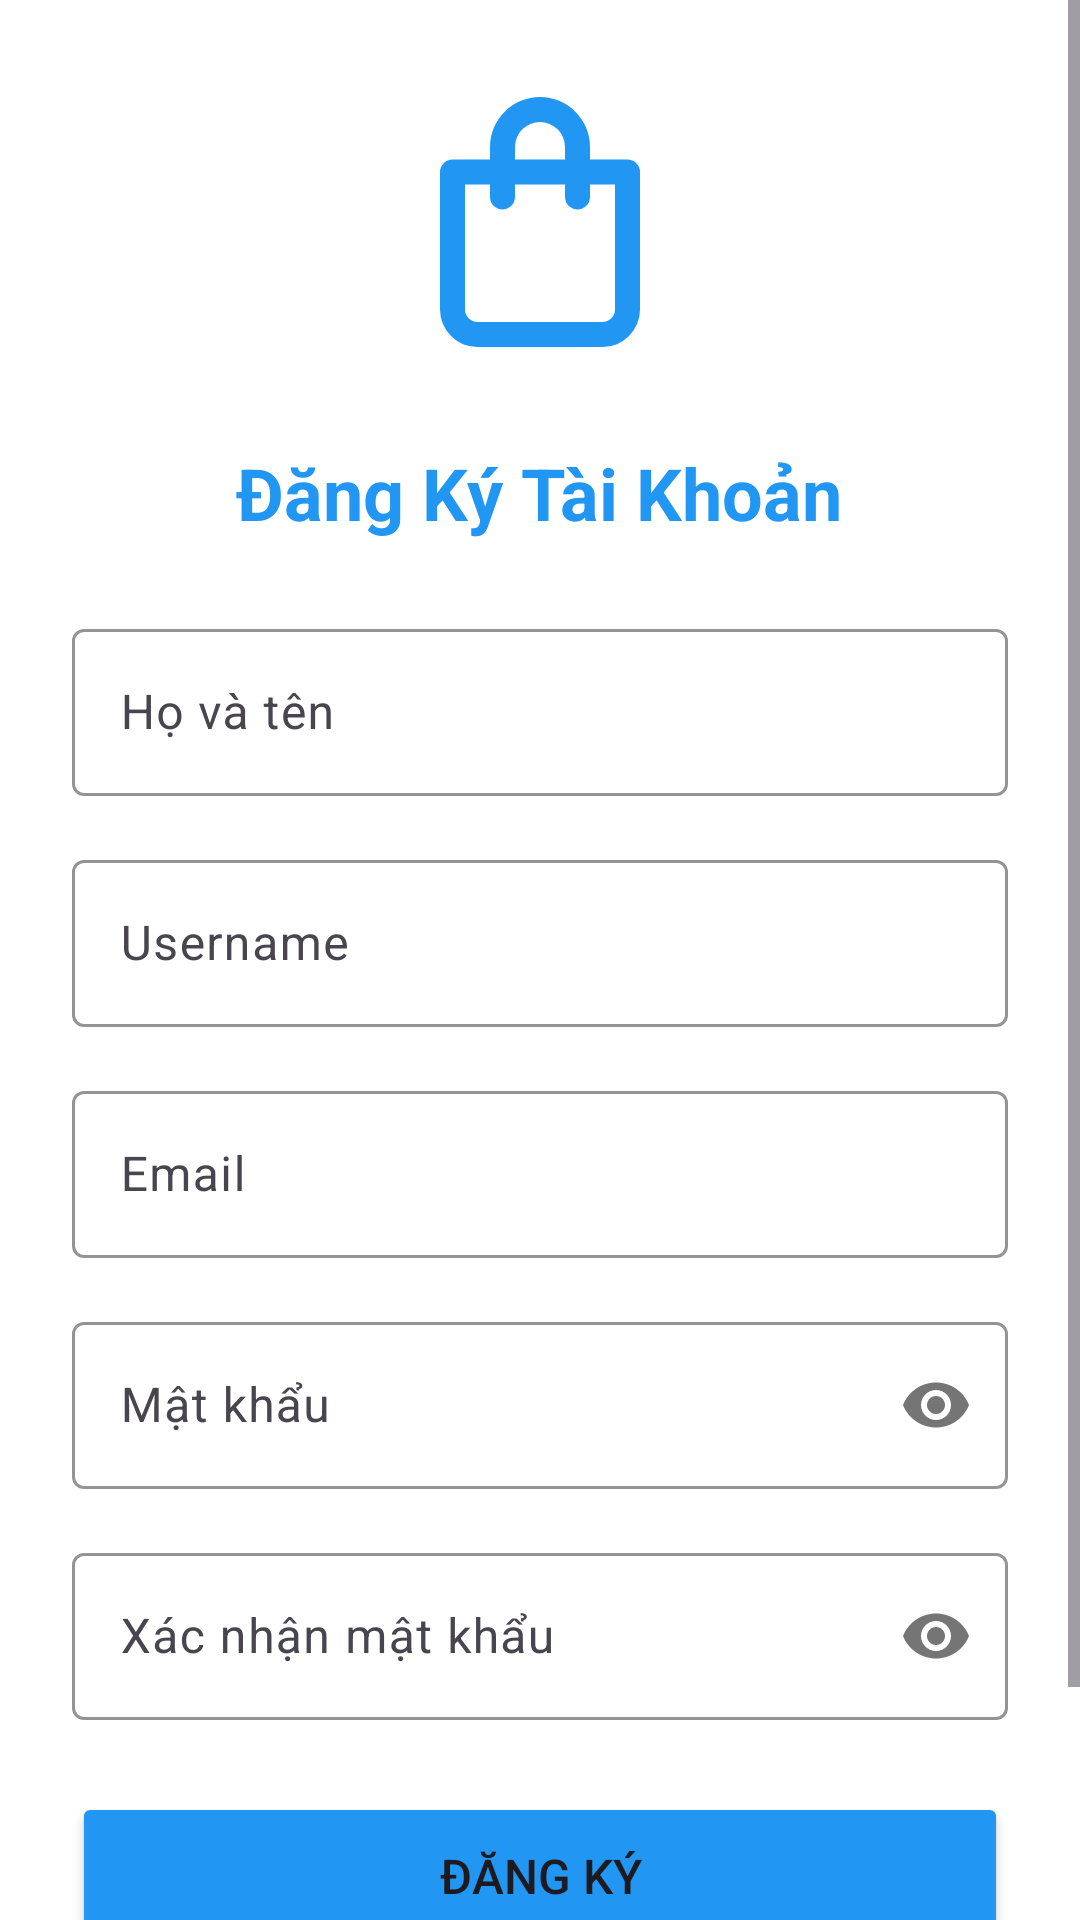

Layout XML and referenced resources for this Android screen:
<!-- AndroidManifest.xml: application theme Theme.OrderClothes -->
<!-- res/layout/activity_register.xml -->
<?xml version="1.0" encoding="utf-8"?>
<ScrollView xmlns:android="http://schemas.android.com/apk/res/android"
    xmlns:app="http://schemas.android.com/apk/res-auto"
    android:layout_width="match_parent"
    android:layout_height="match_parent"
    android:background="@color/white">

    <LinearLayout
        android:layout_width="match_parent"
        android:layout_height="wrap_content"
        android:orientation="vertical"
        android:padding="24dp"
        android:gravity="center_horizontal">

        <ImageView
            android:layout_width="100dp"
            android:layout_height="100dp"
            android:src="@drawable/ic_shopping_bag"
            android:layout_marginBottom="24dp"
            app:tint="@color/colorPrimary" />

        <TextView
            android:layout_width="wrap_content"
            android:layout_height="wrap_content"
            android:text="Đăng Ký Tài Khoản"
            android:textSize="24sp"
            android:textStyle="bold"
            android:layout_marginBottom="24dp"
            android:textColor="@color/colorPrimary" />

        <com.google.android.material.textfield.TextInputLayout
            android:layout_width="match_parent"
            android:layout_height="wrap_content"
            android:layout_marginBottom="16dp"
            app:boxStrokeColor="@color/colorPrimary">

            <com.google.android.material.textfield.TextInputEditText
                android:id="@+id/etFullName"
                android:layout_width="match_parent"
                android:layout_height="wrap_content"
                android:hint="Họ và tên"
                android:inputType="textPersonName" />

        </com.google.android.material.textfield.TextInputLayout>

        <com.google.android.material.textfield.TextInputLayout
            android:layout_width="match_parent"
            android:layout_height="wrap_content"
            android:layout_marginBottom="16dp"
            app:boxStrokeColor="@color/colorPrimary">

            <com.google.android.material.textfield.TextInputEditText
                android:id="@+id/etUsername"
                android:layout_width="match_parent"
                android:layout_height="wrap_content"
                android:hint="Username"
                android:inputType="text" />

        </com.google.android.material.textfield.TextInputLayout>

        <com.google.android.material.textfield.TextInputLayout
            android:layout_width="match_parent"
            android:layout_height="wrap_content"
            android:layout_marginBottom="16dp"
            app:boxStrokeColor="@color/colorPrimary">

            <com.google.android.material.textfield.TextInputEditText
                android:id="@+id/etEmail"
                android:layout_width="match_parent"
                android:layout_height="wrap_content"
                android:hint="Email"
                android:inputType="textEmailAddress" />

        </com.google.android.material.textfield.TextInputLayout>

        <com.google.android.material.textfield.TextInputLayout
            android:layout_width="match_parent"
            android:layout_height="wrap_content"
            android:layout_marginBottom="16dp"
            app:passwordToggleEnabled="true"
            app:boxStrokeColor="@color/colorPrimary">

            <com.google.android.material.textfield.TextInputEditText
                android:id="@+id/etPassword"
                android:layout_width="match_parent"
                android:layout_height="wrap_content"
                android:hint="Mật khẩu"
                android:inputType="textPassword" />

        </com.google.android.material.textfield.TextInputLayout>

        <com.google.android.material.textfield.TextInputLayout
            android:layout_width="match_parent"
            android:layout_height="wrap_content"
            android:layout_marginBottom="24dp"
            app:passwordToggleEnabled="true"
            app:boxStrokeColor="@color/colorPrimary">

            <com.google.android.material.textfield.TextInputEditText
                android:id="@+id/etConfirmPassword"
                android:layout_width="match_parent"
                android:layout_height="wrap_content"
                android:hint="Xác nhận mật khẩu"
                android:inputType="textPassword" />

        </com.google.android.material.textfield.TextInputLayout>

        <Button
            android:id="@+id/btnRegister"
            android:layout_width="match_parent"
            android:layout_height="56dp"
            android:text="Đăng Ký"
            android:textSize="16sp"
            android:layout_marginBottom="16dp"
            android:backgroundTint="@color/colorPrimary" />

        <TextView
            android:id="@+id/tvLogin"
            android:layout_width="wrap_content"
            android:layout_height="wrap_content"
            android:text="Đã có tài khoản? Đăng nhập ngay"
            android:textColor="@color/colorPrimary"
            android:textSize="14sp"
            android:padding="8dp" />

    </LinearLayout>

</ScrollView>
<!-- resources referenced by this layout -->
<resources>
  <color name="colorPrimary">#2196F3</color>
  <color name="white">#FFFFFF</color>
  <!-- drawable ic_shopping_bag (drawable) -->
  <vector xmlns:android="http://schemas.android.com/apk/res/android"
      android:width="24dp"
      android:height="24dp"
      android:viewportWidth="24"
      android:viewportHeight="24"
      android:tint="?attr/colorOnSurface">
      <path
          android:fillColor="@android:color/white"
          android:pathData="M19,7h-3V6a4,4 0,0 0,-8 0v1H5a1,1 0,0 0,-1 1V19a3,3 0,0 0,3 3H17a3,3 0,0 0,3 -3V8A1,1 0,0 0,19 7ZM10,6a2,2 0,0 1,4 0v1H10ZM18,19a1,1 0,0 1,-1 1H7a1,1 0,0 1,-1 -1V9H8v1a1,1 0,0 0,2 0V9h4v1a1,1 0,0 0,2 0V9h2Z"/>
  </vector>
  <style name="Theme.OrderClothes" parent="Base.Theme.OrderClothes" />
  <style name="Base.Theme.OrderClothes" parent="Theme.Material3.DayNight.NoActionBar">
          
          
      </style>
</resources>
